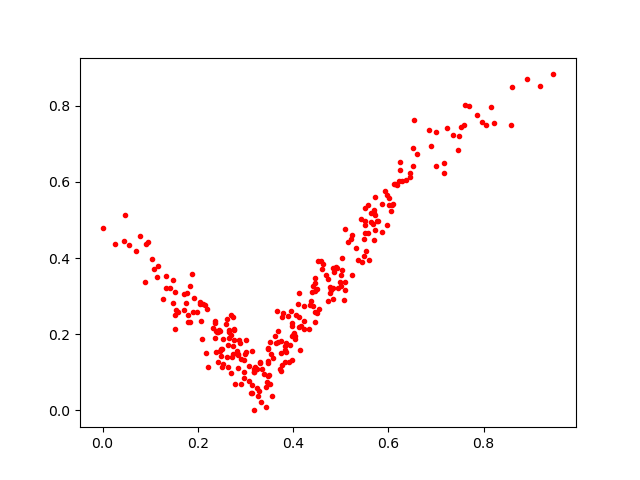

Source data for this figure (header and first rows):
0.36831525, 0.20861216
0.4618, 0.3843
0.1912, 0.2954
0.5369, 0.396
0.4463, 0.3467
0.6601, 0.6738
0.2363, 0.2344
0.4784, 0.3249
0.2404, 0.2058
0.3316, 0.1267
0.2466, 0.2076
0.5792, 0.4986
0.3692, 0.1801
0.4532, 0.393
0.2656, 0.1901
0.6019, 0.5584
0.5644, 0.496
0.4869, 0.3625
0.1579, 0.2586
0.1531, 0.2151
0.3582, 0.1365
0.2311, 0.2156
0.09506, 0.4417
0.5017, 0.4013
0.3791, 0.2547
0.3845, 0.1779
0.2856, 0.1845
0.1335, 0.3526
0.6011, 0.54
0.2733, 0.1702
0.1163, 0.3805
0.3975, 0.2289
0.5933, 0.5756
0.2499, 0.1618
0.2702, 0.197
0.3833, 0.1701
0.2649, 0.2107
0.6097, 0.5423
0.6276, 0.6015
0.3125, 0.04638
0.4134, 0.2189
0.3235, 0.05854
0.3395, 0.095
0.3351, 0.1089
0.4613, 0.3714
0.3542, 0.147
0.8165, 0.7961
0.1333, 0.3223
0.2635, 0.1708
0.5014, 0.3254
0.6451, 0.6134
0.4466, 0.3344
0.6248, 0.6533
0.2642, 0.1153
0.3718, 0.1084
0.5514, 0.5319
0.4405, 0.3101
0.6255, 0.6311
0.2746, 0.2461
0.5598, 0.394
0.3474, 0.1604
... 228 more rows
